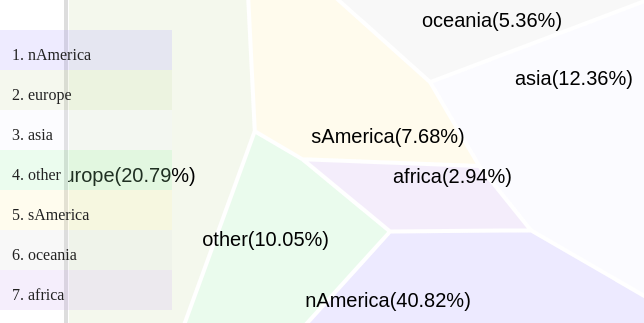
D3 v3 page, settled after 360 driven frames (6 s of simulated time); the page loaded 1 data file(s).


    var processd = {};
    var width = 600,
        height = 600,
        radius = 300,
        AreaCount = 7,
        AREA = Math.PI * 2 * 350,
        INTERVAL = 5 * 1000, 
        areas = {},
        PERCENT = [],
        percentComp = [0.07, 0.9, 0.11, 0.12, 0.16, 0.21, 0.24],
        continents = [
            'asia',
            'europe',
            'sAmerica',
            'oceania',
            'africa',
            'other',
            'nAmerica'
        ],
        MyColors = [
            '#aa99ff',
            '#ccddaa',
            '#eeeeff',
            '#99eeaa',
            '#ffeeaa',
            '#dddddd',
            '#ccaaee'
        ];


    function initText (conts) {

      var aside = document.getElementById('aside');
      if (aside) document.body.removeChild(aside);

      var rects = d3.select('body')
        .append('svg')
        .attr('id', 'aside')
        .attr('class', 'aside')
        .attr('width', 200)
        .attr('height', 400)
        .selectAll('rect')
        .data(conts)
        .enter()
        .append('rect')
        .attr('class', 'txtRect')
        .attr('width', 200)
        .attr('height', 40)
        .attr('x', 0)
        .attr('y', function (d, i){
          return i * 40;
        })
        .style('fill', function (d, i){
          return MyColors[i];
        });

        var texts = d3.select('.aside').selectAll('text')
        .data(conts)
        .enter()
        .append('text')
        .attr('x', function (d, i){
          return 40;
        })
        .attr('y', function (d, i){
          return 40 * (i+1) - 10;
        })
        .style('fill', '#222')
        .text(function (d, i){
          return (i + 1) + ". " +conts[i];
        });
    };



    function readTSV(callback) {

        d3.tsv('tsv/data.tsv', function(err, data) {
            if (err) throw err;
            data.forEach(function(d, i) {
                var c = d['Continent'];

                if (continents.indexOf(c) > -1) {
                    if (!processd[c]) {
                        processd[c] = [];
                    }
                    delete d[''];
                    delete d['Continent'];
                    delete d['Country'];

                    // 处理百分号
                    for (var attr in d) {
                        var fixed = attr.replace(/(\d+)([\s\uFEFF\xa0\u3000]+|[\uFEFF\xa0\u3000\s]+)(\%)/g, function(item, match) {
                            if (item.indexOf('%') >= 0) {
                                return match + '%';
                            } else {
                                return item;
                            }
                        });
                        d[fixed] = d[attr];
                        delete d[attr];
                        if (fixed.indexOf('%') == -1) delete d[fixed];
                    }
                    processd[c].push(d);
                }
            });

            callback && callback(processd);
        });
    }

    var percentageMap = {};

    readTSV(function(d) {
        for (var cont in d) {
            var c = d[cont];
            c.forEach(function(y) {

                for (var yearP in y) {
                    if (!percentageMap[yearP]) {
                        percentageMap[yearP] = {};
                    }

                    var currentC = percentageMap[yearP];
                    if (typeof currentC[cont] != 'object') {
                        currentC[cont] = [];
                        currentC[cont].push(y[yearP]);
                    } else {
                        currentC[cont].push(y[yearP]);
                    }

                }

                var temp = currentC[cont].reduce(function(pre, current) {
                    return parseFloat(pre) + parseFloat(current) + '%';
                });

                currentC[cont] = temp;
            });
        }

        calcMapSum();

        var keys = Object.keys(percentageMap);
        var cnt = 0;
        renderChart(keys[(cnt++) % keys.length]);

        setInterval(function (){
          renderChart(keys[(cnt++) % keys.length]);
        }, INTERVAL)
    });

    function calcMapSum() {
        for (var yearP in percentageMap) {
            var current = percentageMap[yearP];
            for (var key in current) {
                var arr = current[key];

                var sum = 0;
                for (var i = 0, a; a = arr[i++];) {
                    var t = parseFloat(a);
                    sum += t;
                }

                current[key] = new Number(sum).toFixed(2) + '%';
            }
        }
    }



    function randomColor() {
        var rand = Math.floor(Math.random() * 0xFFFFFF).toString(16);
        if (rand.length == 6) {
            return rand;
        } else {
            return randomColor();
        }
    }


    var data = d3.range(continents.length)
        .map(function() {
            return [
                Math.round(Math.random() * width),
                Math.round(Math.random() * height)
            ];
        });

    var t = [];

    function buildCells() {

        return d3.geom.voronoi()
            .clipExtent([
                [-1, -1],
                [width + 1, height + 1]
            ])
            (d3.range(AreaCount)
                .map(function() {
                    return randLimitPoint(radius);
                }))
            .map(d3.geom.polygon)
    }

    function randLimitPoint(r) {
        var x = Math.round(Math.random() * width);
        var y = Math.round(Math.random() * width);

        // 离散点要在圆形内
        if (Math.sqrt((r - x) * (r - x) + (r - y) * (r - y)) <= r) {
            return [x, y];
        } else {
            return randLimitPoint(r);
        }
    }



    function buildAndCheckCells() {
        var cells = buildCells();
        var s = [];
        cells.sort(function(a, b) {
            return b.area() - a.area();
        });
        cells.map(function(d,i) {
            if(!i) {
              for (var fn in d) {
                console.log(fn);
              }
              console.log(d.point);
              console.log(d.centroid());
              console.log(d.clip);
            }
            s.push(parseInt(d.area()));
        });

        var sum = s.reduce(function(pre, cur) {
            return pre + cur;
        });

        PERCENT = [];
        s.map(function(d, index) {
            PERCENT.push(new Number((d / sum) * 100).toFixed(2));
        });

        var flag = true;
        for (var i = 0, p; p = PERCENT[i]; i++) {
            //console.log(Math.abs(parseFloat(p) - percentComp[i]));
        }

        if (flag) return cells;
        else return buildAndCheckCells();

    };

    function renderChart(currentYearP) {

        var svg = d3.select("svg")
            .attr("width", width)
            .attr("height", height);


        svg.selectAll('g')
          .attr('opacity', 1)
          .transition()
          .attr('opacity', 0)
          .remove();

        var cells = buildAndCheckCells();

        var cell = svg.append("g")
            .attr("class", "cell")
            .selectAll("g")
            .data(cells)
            .enter().append("g");

        cell.append("path")
            .attr("class", "cell-border")
            .transition()
            .attr("stroke-width", 4)
            .style("fill", function(d, i) {
                return MyColors[i];
            })
            .attr("d", function(d) {
                return "M" + d.join("L") + "Z";
            });

        svg.append("g")
            .attr("class", "label")
            .selectAll("text")
            .data(cells)
            .enter().append("text")
            .attr("class", function(d) {
                var centroid = d.centroid(),
                    point = d.point,
                    angle = Math.round(Math.atan2(centroid[1] - point[1], centroid[0] - point[0]) / Math.PI * 2);
                return "label--" + (d.orient = angle === 0 ? "right" : angle === -1 ? "top" : angle === 1 ? "bottom" : "left");
            })
            .attr("transform", function(d) {
                return "translate(" + d.point + ")";
            })
            .attr("dy", function(d) {
                return d.orient === "left" || d.orient === "right" ? ".35em" : d.orient === "bottom" ? ".71em" : null;
            })
            .attr("x", function(d) {
                return d.orient === "right" ? 6 : d.orient === "left" ? -6 : null;
            })
            .attr("y", function(d) {
                return d.orient === "bottom" ? 6 : d.orient === "top" ? -6 : null;
            })
            .text(function(d, i) {
                return getTextBySortedIndex(i);
            });

        document.getElementById('title').innerText = 'Year:' + currentYearP.substring(0, currentYearP.length-1);

        var flagEE = true;
        function getTextBySortedIndex(i) {
            var currentC = percentageMap[currentYearP];
            var sortedKeys = Object.keys(currentC).sort(function(a, b) {
                return parseFloat(currentC[b]) - parseFloat(currentC[a]);
            });

            gSortedKeys = sortedKeys;

            if (flagEE) {

                flagEE = false;
            }
            var c = sortedKeys[i];
            //return c + '(' + currentC[c] + ')';
            return c + '(' + PERCENT[i] + '%)';
        };

        initText(gSortedKeys);

    };


    

### data: tsv/data.tsv
Country		Continent	1980	1980%	1981	1981%	1982	1982%	1983	1983%	1984	1984%	1985	1985 %	1986	1986 %	1987	1987 %	1988	1988%	1989	1989%	1990
China		asia	$309,060	2.77%	$292,366	2.57%	$286,561	2.57%	$307,469	2.69%	$316,519	2.67%	$312,780	2.55%	$303,177	2.10%	$330,055	1.99%	$411,736	2.21%	$459,783	2.35%	$404,495
Japan		asia	$1,086,988	9.75%	$1,201,466	10.56%	$1,116,841	10.01%	$1,218,107	10.66%	$1,294,609	10.92%	$1,384,532	11.27%	$2,051,061	14.20%	$2,485,237	14.99%	$3,015,394	16.20%	$3,017,052	15.43%	$3,103,699
India		asia	$181,416	1.63%	$195,861	1.72%	$202,861	1.82%	$222,049	1.94%	$215,556	1.82%	$237,618	1.93%	$252,751	1.75%	$283,750	1.71%	$299,645	1.61%	$300,187	1.54%	$326,608
South Korea		asia	$64,981	0.58%	$72,426	0.64%	$77,773	0.70%	$87,025	0.76%	$96,598	0.81%	$100,273	0.82%	$115,537	0.80%	$146,134	0.88%	$196,965	1.06%	$243,528	1.25%	$279,348
Russia		asia		0.00%		0.00%		0.00%		0.00%		0.00%		0.00%		0.00%		0.00%		0.00%		0.00%	
Indonesia		asia	$104,285	0.94%	$116,417	1.02%	$119,516	1.07%	$108,331	0.95%	$110,935	0.94%	$110,588	0.90%	$101,391	0.70%	$96,073	0.58%	$106,664	0.57%	$121,880	0.62%	$137,467
Turkey		asia	$94,258	0.85%	$95,496	0.84%	$86,766	0.78%	$82,911	0.73%	$80,642	0.68%	$90,580	0.74%	$100,483	0.70%	$115,898	0.70%	$121,901	0.65%	$144,085	0.74%	$202,247
Taiwan		asia	$42,300	0.38%	$48,986	0.43%	$49,545	0.44%	$54,162	0.47%	$61,088	0.52%	$63,641	0.52%	$78,234	0.54%	$105,040	0.63%	$126,461	0.68%	$152,727	0.78%	$166,845
Saudi Arabia		asia	$164,305	1.47%	$183,939	1.62%	$152,908	1.37%	$128,868	1.13%	$119,299	1.01%	$103,894	0.85%	$86,886	0.60%	$85,582	0.52%	$88,138	0.47%	$95,217	0.49%	$117,473
Iran		asia	$101,461	0.91%	$115,329	1.01%	$144,331	1.29%	$175,751	1.54%	$182,220	1.54%	$86,413	0.70%	$90,169	0.62%	$103,856	0.63%	$91,069	0.49%	$87,878	0.45%	$91,941
Thailand		asia	$32,353	0.29%	$34,848	0.31%	$36,591	0.33%	$40,043	0.35%	$41,799	0.35%	$38,900	0.32%	$43,097	0.30%	$50,535	0.30%	$61,667	0.33%	$72,251	0.37%	$85,640
United Arab Emirates
asia	$40,415	0.36%	$45,002	0.40%	$41,848	0.38%	$38,345	0.34%	$38,012	0.32%	$37,310	0.30%	$29,568	0.20%	$32,466	0.20%	$32,999	0.18%	$38,090	0.19%	$49,090	0.23%	$49,821
Malaysia		asia	$24,567	0.22%	$25,084	0.22%	$26,882	0.24%	$30,065	0.26%	$34,052	0.29%	$31,300	0.25%	$27,823	0.19%	$31,703	0.19%	$34,747	0.19%	$38,267	0.20%	$43,370
Netherlands		europe	$189,096	1.70%	$158,492	1.39%	$153,551	1.38%	$149,495	1.31%	$139,147	1.17%	$141,174	1.15%	$196,748	1.36%	$240,985	1.45%	$257,725	1.38%	$253,946	1.30%	$313,332
Switzerland		europe	$118,714	1.07%	$108,640	0.95%	$111,293	1.00%	$110,985	0.97%	$106,010	0.89%	$107,528	0.87%	$154,096	1.07%	$192,905	1.16%	$208,766	1.12%	$201,621	1.03%	$257,506
Germany		europe	$849,657	7.62%	$714,858	6.28%	$690,259	6.19%	$688,632	6.02%	$648,809	5.47%	$657,903	5.35%	$939,647	6.50%	$1,169,290	7.05%	$1,260,617	6.77%	$1,251,431	6.40%	$1,591,060
United Kingdom
europe	$565,512	5.07%	$545,679	4.79%	$516,078	4.63%	$489,990	4.29%	$463,636	3.91%	$494,228	4.02%	$601,929	4.17%	$747,282	4.51%	$911,471	4.90%	$928,912	4.75%	$1,098,800	5.05%	$1,146,490
France		europe	$704,483	6.32%	$621,003	5.46%	$589,985	5.29%	$564,492	4.94%	$534,310	4.51%	$559,636	4.55%	$775,929	5.37%	$939,317	5.66%	$1,025,545	5.51%	$1,031,095	5.27%	$1,278,570
Poland		europe	$56,619	0.51%	$53,647	0.47%	$65,187	0.58%	$75,406	0.66%	$75,507	0.64%	$70,775	0.58%	$73,677	0.51%	$63,714	0.38%	$68,612	0.37%	$66,895	0.34%	$62,084
Sweden		europe	$136,409	1.22%	$124,507	1.09%	$109,664	0.98%	$100,811	0.88%	$104,838	0.88%	$109,814	0.89%	$145,360	1.01%	$177,085	1.07%	$200,080	1.07%	$210,937	1.08%	$252,396
Belgium		europe	$123,949	1.11%	$102,634	0.90%	$90,301	0.81%	$85,361	0.75%	$81,546	0.69%	$84,789	0.69%	$117,509	0.81%	$145,965	0.88%	$158,699	0.85%	$160,425	0.82%	$200,911
Norway		europe	$64,439	0.58%	$63,597	0.56%	$62,647	0.56%	$61,627	0.54%	$62,058	0.52%	$65,417	0.53%	$78,693	0.54%	$94,231	0.57%	$101,901	0.55%	$102,634	0.52%	$119,791
Italy		europe	$470,040	4.22%	$426,260	3.74%	$421,268	3.78%	$437,165	3.82%	$431,921	3.64%	$446,033	3.63%	$631,723	4.37%	$792,881	4.78%	$878,449	4.72%	$913,628	4.67%	$1,140,235
Austria		europe	$80,743	0.72%	$69,965	0.61%	$69,954	0.63%	$70,874	0.62%	$66,857	0.56%	$68,470	0.56%	$97,157	0.67%	$121,499	0.73%	$133,274	0.72%	$132,936	0.68%	$166,477
Spain		europe	$230,189	2.07%	$204,082	1.79%	$197,154	1.77%	$172,429	1.51%	$171,955	1.45%	$181,172	1.47%	$250,683	1.74%	$317,602	1.92%	$373,143	2.00%	$411,571	2.10%	$533,917
Argentina		sAmerica	$249,941	2.24%	$202,996	1.78%	$100,801	0.90%	$124,349	1.09%	$139,618	1.18%	$105,453	0.86%	$126,807	0.88%	$130,012	0.78%	$152,284	0.82%	$97,703	0.50%	$169,009
Brazil		sAmerica	$152,154	1.37%	$174,864	1.54%	$186,950	1.68%	$149,893	1.31%	$149,168	1.26%	$236,798	1.93%	$274,694	1.90%	$298,989	1.80%	$334,013	1.79%	$458,527	2.34%	$475,119
Colombia		sAmerica	$46,382	0.42%	$50,532	0.44%	$54,112	0.49%	$53,783	0.47%	$53,121	0.45%	$48,459	0.39%	$48,525	0.34%	$50,511	0.30%	$54,455	0.29%	$54,909	0.28%	$55,929
Australia		oceania	$162,810	1.46%	$188,278	1.65%	$186,918	1.68%	$179,352	1.57%	$196,998	1.66%	$174,263	1.42%	$181,350	1.26%	$212,951	1.28%	$270,915	1.46%	$307,792	1.57%	$323,489
Nigeria		africa	$62,365	0.56%	$64,135	0.56%	$55,511	0.50%	$37,575	0.33%	$27,250	0.23%	$26,725	0.22%	$21,164	0.15%	$22,553	0.14%	$25,022	0.13%	$24,174	0.12%	$36,052
Egypt		africa	$22,371	0.20%	$24,499	0.22%	$28,986	0.26%	$35,430	0.31%	$39,837	0.34%	$46,450	0.38%	$51,429	0.36%	$73,571	0.44%	$88,000	0.47%	$109,714	0.56%	$91,383
South Africa		africa	$82,659	0.74%	$84,967	0.75%	$77,930	0.70%	$86,907	0.76%	$76,901	0.65%	$58,774	0.48%	$67,139	0.46%	$88,041	0.53%	$94,653	0.51%	$98,495	0.50%	$114,934
Other		other	$1,157,234	10.38%	$1,152,636	10.13%	$1,166,970	10.46%	$1,106,821	9.68%	$1,087,661	9.18%	$1,075,457	8.75%	$1,212,969	8.40%	$1,366,021	8.24%	$1,463,725	7.86%	$1,489,753	7.62%	$1,615,871
United States		nAmerica	$2,862,475	25.69%	$3,210,950	28.21%	$3,345,000	29.98%	$3,638,125	31.83%	$4,040,700	34.09%	$4,346,750	35.37%	$4,590,125	31.77%	$4,870,225	29.37%	$5,252,625	28.21%	$5,657,700	28.93%	$5,979,575
… [head cut at 6 KiB]